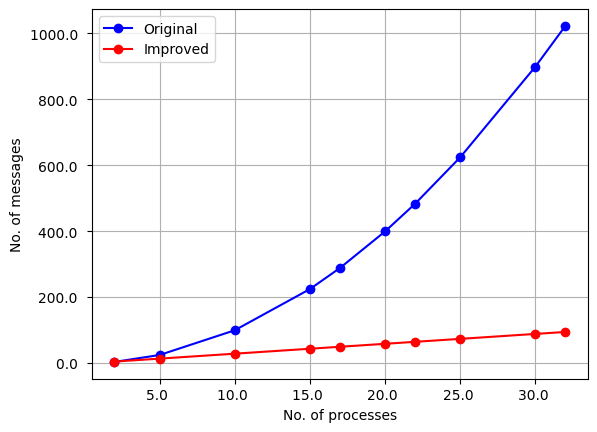

Generate this figure with matplotlib:
import sys
import numpy as np
import matplotlib
import matplotlib.pyplot as plt
import matplotlib.ticker as ticker


# Change default path 
# sys.path.append('PROGMOD_')

# Function for formatting file to array of specific variables
# data = txt file
# sh_index = state history index, i.e. controller or environment
# var_index = variable index, i.e. timestamp, joint_angle etc...
def txt_to_variable_array (data, sh_index, var_index):
    sh = data.split("|")[sh_index]
    vars = sh.split("/")[var_index]
    seperated = vars.split("&")
    
    # Remove blank spaces
    index_to_remove = []
    for i, e in enumerate(seperated):
        if (e == ""):
            index_to_remove.append(i)
    for e in reversed(index_to_remove):
        seperated.pop(e)

    # Convert from strings to float
    in_numbers = [float(numerical_string) for numerical_string in seperated]

    return (in_numbers, seperated, vars)
        

def plotxy (x, y, y2, xlab, ylab, xunit, yunit):


    # PLOT XY DATA
    plt.plot(x, y, "ro-", color="blue", label="Original")
    plt.plot(x, y2, "ro-", color="red", label="Improved")
    plt.xlabel(xlab)
    plt.ylabel(ylab)

    # SET UNITS
    plt.gca().xaxis.set_major_formatter(ticker.FormatStrFormatter(f'%.1f {xunit}'))
    plt.gca().yaxis.set_major_formatter(ticker.FormatStrFormatter(f'%.1f {yunit}'))

    plt.grid()
    plt.legend()
    plt.show()


# Main
def main():
    # Changing default matplotlib font: https://jonathansoma.com/lede/data-studio/matplotlib/changing-fonts-in-matplotlib/
    matplotlib.rcParams['font.serif'] = "Palatino Linotype" # Change default serif font
    matplotlib.rcParams['font.family'] = "serif" # Set default family to serif

    x_num =          [2, 5, 10, 15, 17, 20, 22, 25, 30, 32]
    y_num_original = [3 ,24, 99, 224, 288, 399, 483, 624, 899, 1023]
    y_num_improved = [4, 13, 28, 43, 49, 58, 64, 73, 88, 94]


    plotxy(x_num, y_num_original, y_num_improved, "No. of processes", "No. of messages", "", "")
    
    



if __name__ == "__main__":
    main()